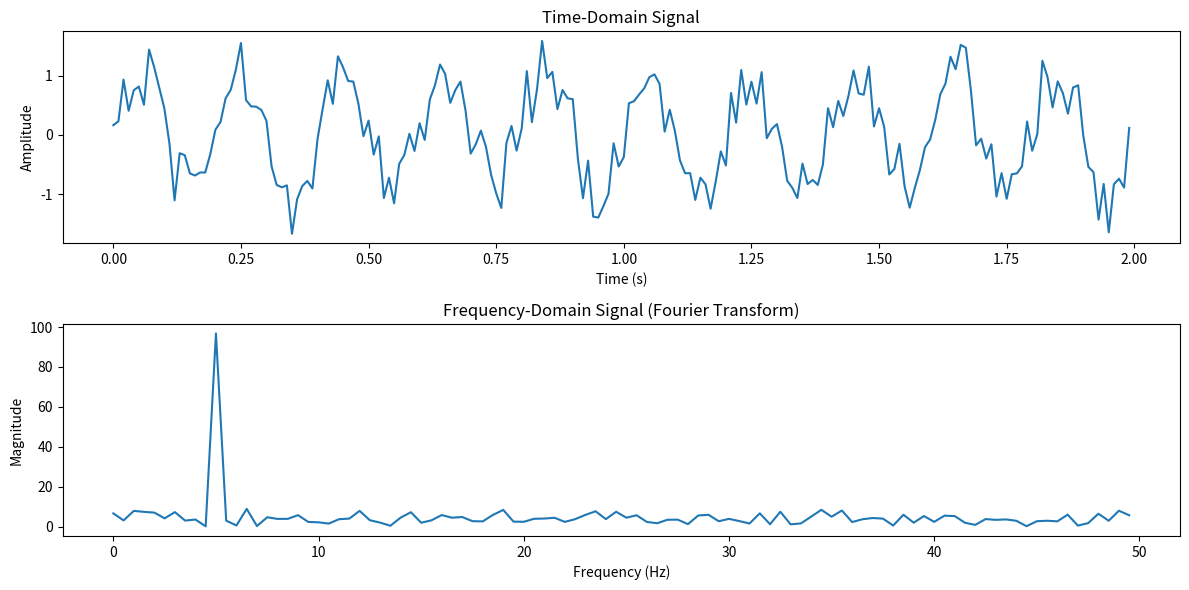

The matplotlib source for this figure:
import numpy as np
import matplotlib.pyplot as plt

# Function to generate a simple sine wave signal
def generate_signal(freq=5, sampling_rate=100, duration=1):
    """
    Generate a sine wave signal.

    Parameters:
    freq (float): Frequency of the sine wave in Hz.
    sampling_rate (int): Number of samples per second.
    duration (float): Duration of the signal in seconds.

    Returns:
    tuple: Time vector (t) and the generated sine wave (signal).
    """
    t = np.linspace(0, duration, int(sampling_rate * duration), endpoint=False)  # Time vector
    signal = np.sin(2 * np.pi * freq * t)  # Sine wave signal
    return t, signal

# Function to add noise to a signal
def add_noise(signal, noise_level=0.2):
    """
    Add random noise to a signal.

    Parameters:
    signal (array): Input signal.
    noise_level (float): Standard deviation of the Gaussian noise.

    Returns:
    array: Noisy signal.
    """
    noise = np.random.normal(0, noise_level, len(signal))  # Generate noise
    noisy_signal = signal + noise
    return noisy_signal

# Function to compute the Fourier Transform of a signal
def compute_fourier_transform(signal, sampling_rate):
    """
    Compute the Fast Fourier Transform (FFT) of a signal.

    Parameters:
    signal (array): Input signal.
    sampling_rate (int): Sampling rate of the signal in Hz.

    Returns:
    tuple: Frequencies and their corresponding magnitudes.
    """
    fft_result = np.fft.fft(signal)  # Compute FFT
    fft_magnitude = np.abs(fft_result)  # Get magnitude
    fft_freq = np.fft.fftfreq(len(signal), d=1/sampling_rate)  # Frequency bins
    return fft_freq, fft_magnitude

# Function to plot the signal and its Fourier Transform
def plot_results(t, signal, fft_freq, fft_magnitude):
    """
    Plot the original signal and its Fourier Transform.

    Parameters:
    t (array): Time vector.
    signal (array): Original signal.
    fft_freq (array): Frequency bins from FFT.
    fft_magnitude (array): Magnitude of FFT.
    """
    plt.figure(figsize=(12, 6))

    # Plot the time-domain signal
    plt.subplot(2, 1, 1)
    plt.plot(t, signal)
    plt.title("Time-Domain Signal")
    plt.xlabel("Time (s)")
    plt.ylabel("Amplitude")

    # Plot the frequency-domain signal
    plt.subplot(2, 1, 2)
    plt.plot(fft_freq[:len(fft_freq)//2], fft_magnitude[:len(fft_magnitude)//2])  # Only positive frequencies
    plt.title("Frequency-Domain Signal (Fourier Transform)")
    plt.xlabel("Frequency (Hz)")
    plt.ylabel("Magnitude")

    plt.tight_layout()
    plt.show()

# Main function to demonstrate the Fourier Transform process
def main():
    """
    Main function to demonstrate the generation of a signal, addition of noise,
    computation of the Fourier Transform, and plotting the results.
    """
    # Step 1: Generate a clean sine wave
    freq = 5  # Frequency in Hz
    sampling_rate = 100  # Samples per second
    duration = 2  # Signal duration in seconds
    t, clean_signal = generate_signal(freq, sampling_rate, duration)

    # Step 2: Add noise to the signal
    noisy_signal = add_noise(clean_signal, noise_level=0.3)

    # Step 3: Compute the Fourier Transform
    fft_freq, fft_magnitude = compute_fourier_transform(noisy_signal, sampling_rate)

    # Step 4: Plot the results
    plot_results(t, noisy_signal, fft_freq, fft_magnitude)

# Run the main function
if __name__ == "__main__":
    main()
